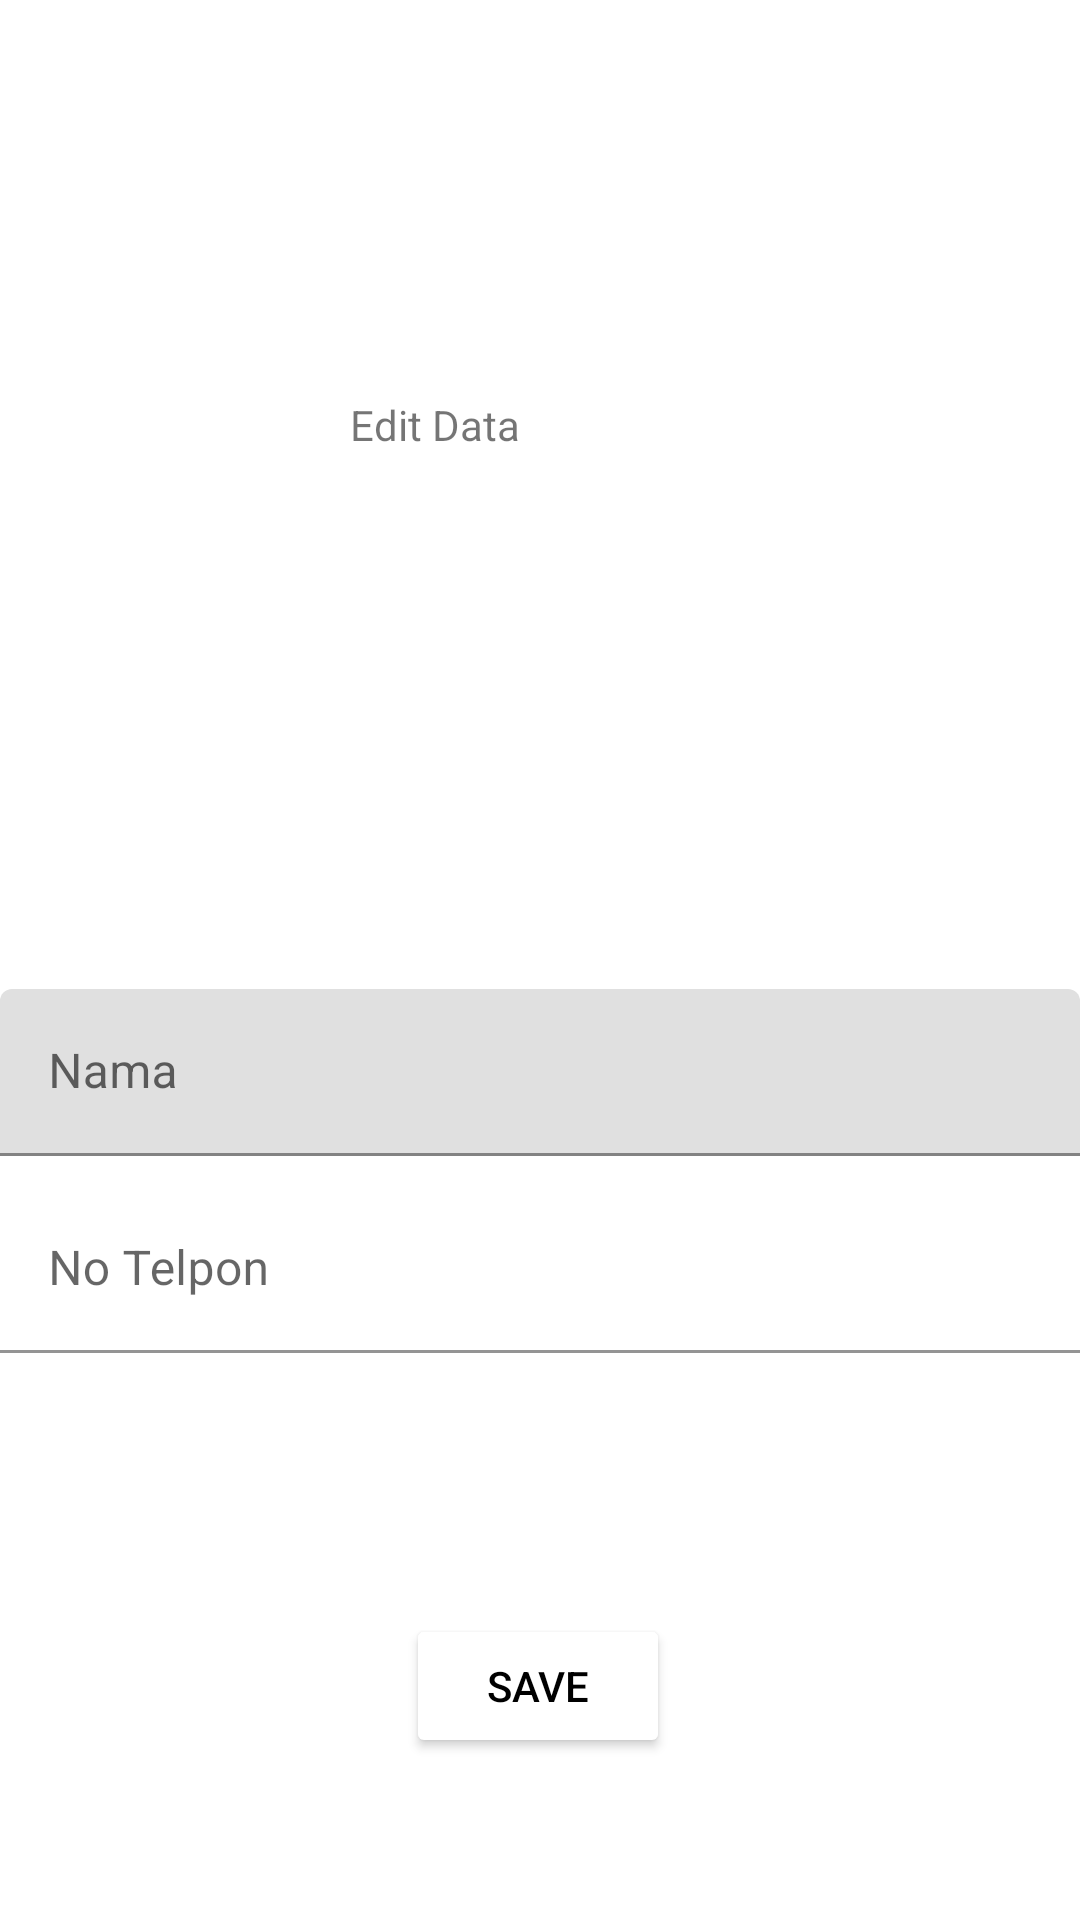

Here is an Android app screen rendered from its layout file. Give the layout XML and the strings, colors and styles it references.
<!-- AndroidManifest.xml: application theme Theme.SQLites -->
<!-- res/layout/activity_edit_teman.xml -->
<?xml version="1.0" encoding="utf-8"?>
<androidx.constraintlayout.widget.ConstraintLayout xmlns:android="http://schemas.android.com/apk/res/android"
    xmlns:app="http://schemas.android.com/apk/res-auto"
    xmlns:tools="http://schemas.android.com/tools"
    android:layout_width="match_parent"
    android:layout_height="match_parent"
    tools:context=".edit_teman">

    <Button
        android:id="@+id/simpanBtn"
        android:layout_width="wrap_content"
        android:layout_height="wrap_content"
        android:text="Save"
        android:textColor="@color/black"
        android:backgroundTint="@color/blue"
        app:layout_constraintBottom_toBottomOf="parent"
        app:layout_constraintEnd_toEndOf="@id/textInputLayout4"
        app:layout_constraintHorizontal_bias="0.498"
        app:layout_constraintStart_toStartOf="@id/textInputLayout4"
        app:layout_constraintTop_toBottomOf="@id/textInputLayout4"
        app:layout_constraintVertical_bias="0.618"
         />

    <TextView
        android:id="@+id/textView"
        android:layout_width="127dp"
        android:layout_height="66dp"
        android:text="Edit Data"
        app:layout_constraintBottom_toTopOf="@id/textInputLayout3"
        app:layout_constraintEnd_toEndOf="parent"
        app:layout_constraintStart_toStartOf="parent"
        app:layout_constraintTop_toTopOf="parent"
        />

    <com.google.android.material.textfield.TextInputLayout
        android:id="@+id/textInputLayout3"
        android:layout_width="match_parent"
        android:layout_height="wrap_content"
        android:layout_marginTop="75dp"
        app:layout_constraintBottom_toBottomOf="parent"
        app:layout_constraintEnd_toEndOf="parent"
        app:layout_constraintStart_toStartOf="parent"
        app:layout_constraintTop_toTopOf="parent">

        <com.google.android.material.textfield.TextInputEditText
            android:id="@+id/ednama"
            android:layout_width="match_parent"
            android:layout_height="wrap_content"
            android:hint="Nama"
            android:textColor="@color/black"
            android:textColorHint="@color/black"
            />
    </com.google.android.material.textfield.TextInputLayout>

    <com.google.android.material.textfield.TextInputLayout
        android:id="@+id/textInputLayout4"
        android:layout_width="match_parent"
        android:layout_height="wrap_content"
        android:layout_marginTop="10dp"
        app:layout_constraintEnd_toEndOf="@id/textInputLayout3"
        app:layout_constraintStart_toStartOf="@id/textInputLayout3"
        app:layout_constraintTop_toBottomOf="@id/textInputLayout3"
        >

        <com.google.android.material.textfield.TextInputEditText
            android:id="@+id/edtelp"
            android:layout_width="match_parent"
            android:layout_height="wrap_content"
            android:background="@color/white"
            android:hint="No Telpon"
            android:textColor="@color/black"
            android:textColorHint="@color/black"/>
    </com.google.android.material.textfield.TextInputLayout>
</androidx.constraintlayout.widget.ConstraintLayout>
<!-- resources referenced by this layout -->
<resources>
  <style name="Theme.SQLites" parent="Theme.MaterialComponents.DayNight.DarkActionBar">
          
          <item name="colorPrimary">@color/purple_500</item>
          <item name="colorPrimaryVariant">@color/purple_700</item>
          <item name="colorOnPrimary">@color/white</item>
          
          <item name="colorSecondary">@color/teal_200</item>
          <item name="colorSecondaryVariant">@color/teal_700</item>
          <item name="colorOnSecondary">@color/black</item>
          
          <item name="android:statusBarColor" tools:targetApi="l">?attr/colorPrimaryVariant</item>
          
      </style>
  <!-- not gathered from this repository: default colours our renderer supplied (Android Studio template values) -->
  <color name="purple_500">#FF6200EE</color>
  <color name="purple_700">#FF3700B3</color>
  <color name="teal_200">#FF03DAC5</color>
  <color name="teal_700">#FF018786</color>
  <color name="black">#FF000000</color>
  <color name="white">#FFFFFFFF</color>
</resources>
